Image classification data set "cropped_belgiumts" (Yimeng000/ITCS352_DL_Project on GitHub). Class labels (10): blue circles, diamonds, forbidden, rectangles down, rectangles up, red blue circles, red circles, reversed triangle, squares, triangles.

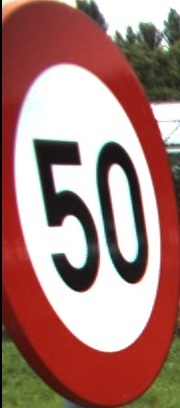
Label: red circles

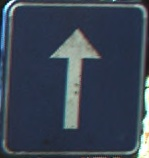
Label: squares

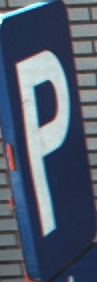
Label: rectangles up

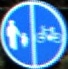
Label: blue circles

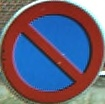
Label: red blue circles

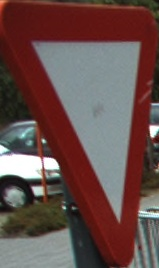
Label: reversed triangle
